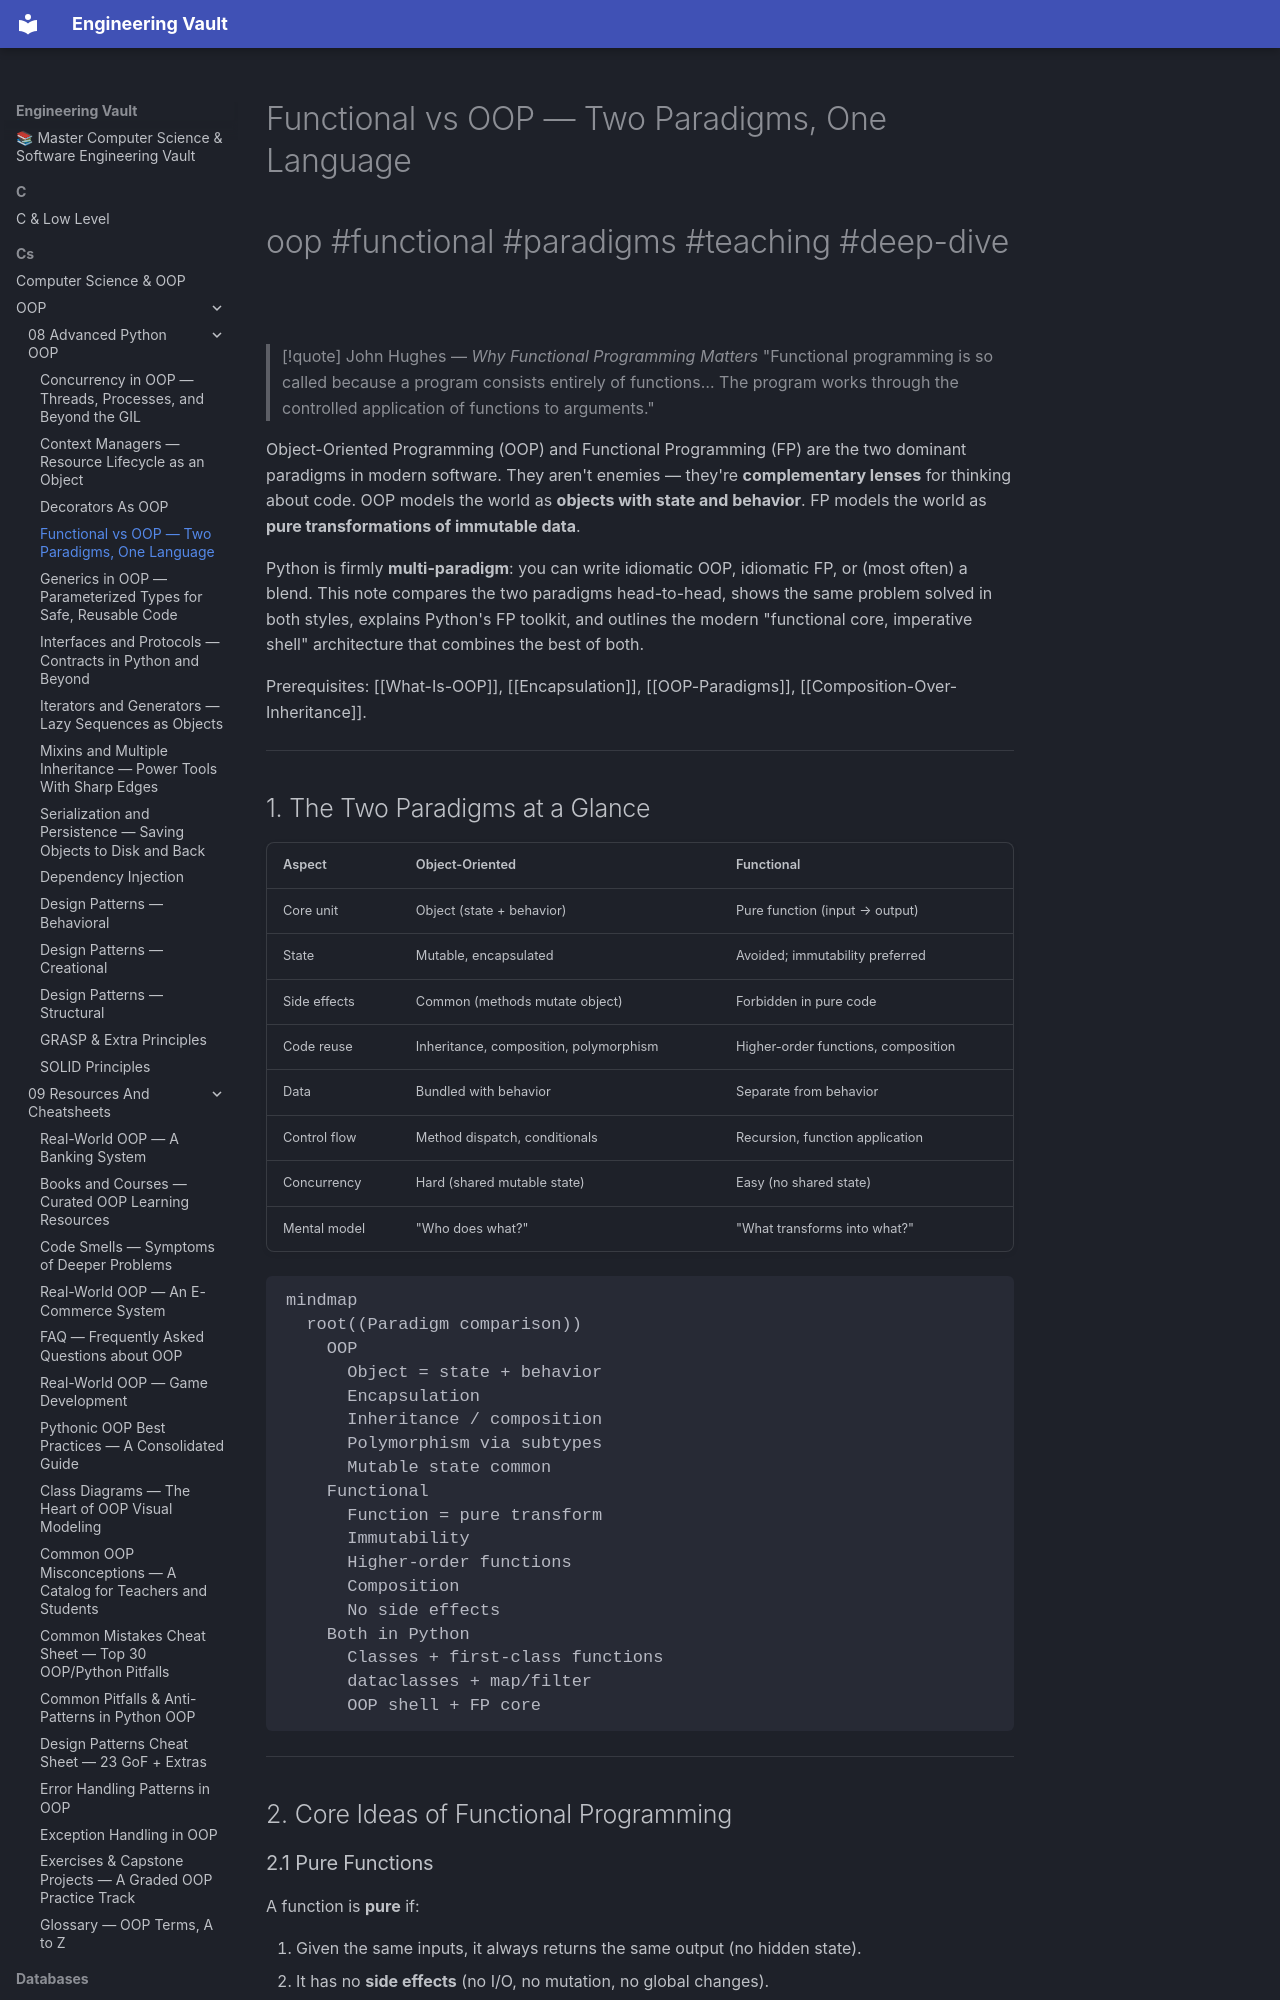

repository: Saff9/engineering-vault · page: cs/OOP/08-Advanced-Python-OOP/Functional-Vs-OOP/index.html · generator: mkdocs

---
title: Functional vs OOP — Two Paradigms, One Language
tags:
  - oop
  - functional
  - paradigms
  - comparison
  - immutability
  - pure-functions
  - teaching
  - deep-dive
aliases:
  - FP vs OOP
  - Functional Programming
  - Pure Functions
  - Hybrid architecture
  - Functional core, imperative shell
related:
  - "[[OOP-Paradigms]]"
  - "[[What-Is-OOP]]"
  - "[[Encapsulation]]"
  - "[[Composition-Over-Inheritance]]"
  - "[[Interfaces-And-Protocols]]"
created: 2025-01-15
updated: 2025-01-15
---

# Functional vs OOP — Two Paradigms, One Language

#oop #functional #paradigms #teaching #deep-dive

> [!quote] John Hughes — *Why Functional Programming Matters*
> "Functional programming is so called because a program consists entirely of functions… The program works through the controlled application of functions to arguments."

Object-Oriented Programming (OOP) and Functional Programming (FP) are the two dominant paradigms in modern software. They aren't enemies — they're **complementary lenses** for thinking about code. OOP models the world as **objects with state and behavior**. FP models the world as **pure transformations of immutable data**.

Python is firmly **multi-paradigm**: you can write idiomatic OOP, idiomatic FP, or (most often) a blend. This note compares the two paradigms head-to-head, shows the same problem solved in both styles, explains Python's FP toolkit, and outlines the modern "functional core, imperative shell" architecture that combines the best of both.

Prerequisites: [[What-Is-OOP]], [[Encapsulation]], [[OOP-Paradigms]], [[Composition-Over-Inheritance]].

---
